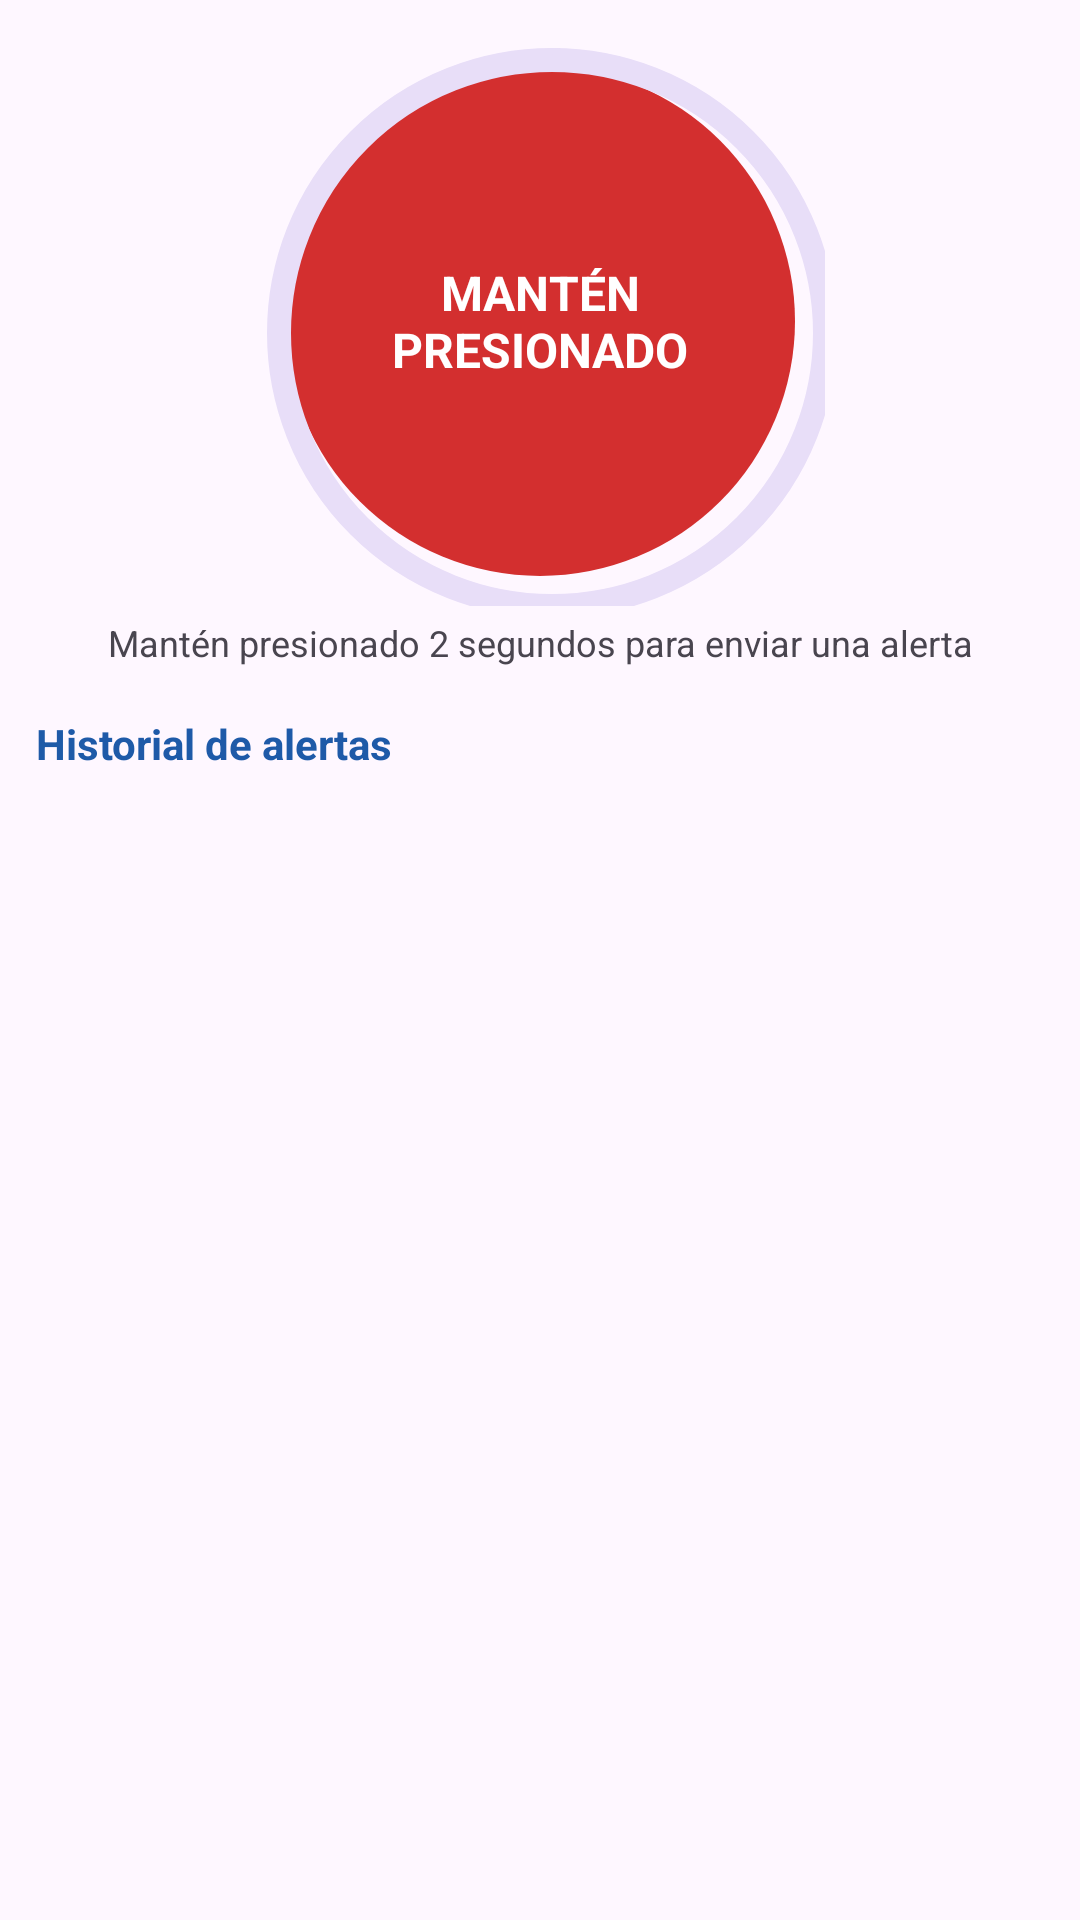

Reconstruct the res/layout file that produces this screen, plus the resources it refers to.
<!-- AndroidManifest.xml: application theme Theme.ComunidadConectada -->
<!-- res/layout/fragment_alerts.xml -->
<?xml version="1.0" encoding="utf-8"?>
<LinearLayout xmlns:android="http://schemas.android.com/apk/res/android" xmlns:app="http://schemas.android.com/apk/res-auto" android:layout_width="match_parent" android:layout_height="match_parent" android:orientation="vertical">
    <FrameLayout android:layout_width="190dp" android:layout_height="190dp"
        android:layout_gravity="center_horizontal" android:layout_marginTop="12dp">
        <TextView android:id="@+id/btn_alarm" android:layout_width="170dp" android:layout_height="170dp"
            android:layout_gravity="center" android:background="@drawable/bg_alarm_button"
            android:contentDescription="Botón de alarma. Mantén presionado dos segundos para avisar a los vecinos"
            android:gravity="center" android:text="@string/alarm_hold"
            android:textColor="@color/white" android:textSize="16sp" android:textStyle="bold" />
        <com.google.android.material.progressindicator.CircularProgressIndicator android:id="@+id/progress_hold"
            android:layout_width="190dp" android:layout_height="190dp" android:max="100" android:progress="0"
            app:indicatorColor="@color/brand_dark" app:indicatorSize="190dp" app:trackThickness="8dp" />
    </FrameLayout>
    <TextView android:layout_width="match_parent" android:layout_height="wrap_content"
        android:gravity="center" android:padding="4dp" android:text="@string/alarm_hint" android:textSize="12sp" />
    <TextView android:id="@+id/tv_send_status" android:layout_width="match_parent" android:layout_height="wrap_content"
        android:gravity="center" android:paddingStart="16dp" android:paddingEnd="16dp"
        android:textStyle="bold" android:visibility="gone" />
    <Button android:id="@+id/btn_retry_send" android:layout_width="wrap_content" android:layout_height="wrap_content"
        android:layout_gravity="center_horizontal" android:text="Reintentar envío" android:visibility="gone" />
    <TextView android:layout_width="match_parent" android:layout_height="wrap_content" android:padding="12dp"
        android:text="Historial de alertas" android:textColor="@color/brand" android:textStyle="bold" />
    <FrameLayout android:layout_width="match_parent" android:layout_height="0dp" android:layout_weight="1">
        <androidx.recyclerview.widget.RecyclerView android:id="@+id/recycler" android:layout_width="match_parent"
            android:layout_height="match_parent" android:clipToPadding="false" android:paddingStart="8dp" android:paddingEnd="8dp" />
        <TextView android:id="@+id/tv_empty" android:layout_width="wrap_content" android:layout_height="wrap_content"
            android:layout_gravity="center" android:text="Sin alertas registradas." android:visibility="gone" />
    </FrameLayout>
</LinearLayout>
<!-- resources referenced by this layout -->
<resources>
  <color name="brand">#1E5AA8</color>
  <color name="brand_dark">#143D73</color>
  <color name="white">#FFFFFF</color>
  <!-- drawable bg_alarm_button (drawable) -->
  <?xml version="1.0" encoding="utf-8"?>
  <shape xmlns:android="http://schemas.android.com/apk/res/android" android:shape="oval">
      <solid android:color="@color/alarm" />
  </shape>
  <string name="alarm_hint">Mantén presionado 2 segundos para enviar una alerta</string>
  <string name="alarm_hold">MANTÉN\nPRESIONADO</string>
  <style name="Theme.ComunidadConectada" parent="Theme.Material3.Light.NoActionBar">
          <item name="colorPrimary">@color/brand</item>
          <item name="colorOnPrimary">@color/white</item>
          <item name="colorSecondary">@color/alarm</item>
          <item name="android:statusBarColor">@color/brand_dark</item>
      </style>
  <color name="alarm">#D32F2F</color>
</resources>
